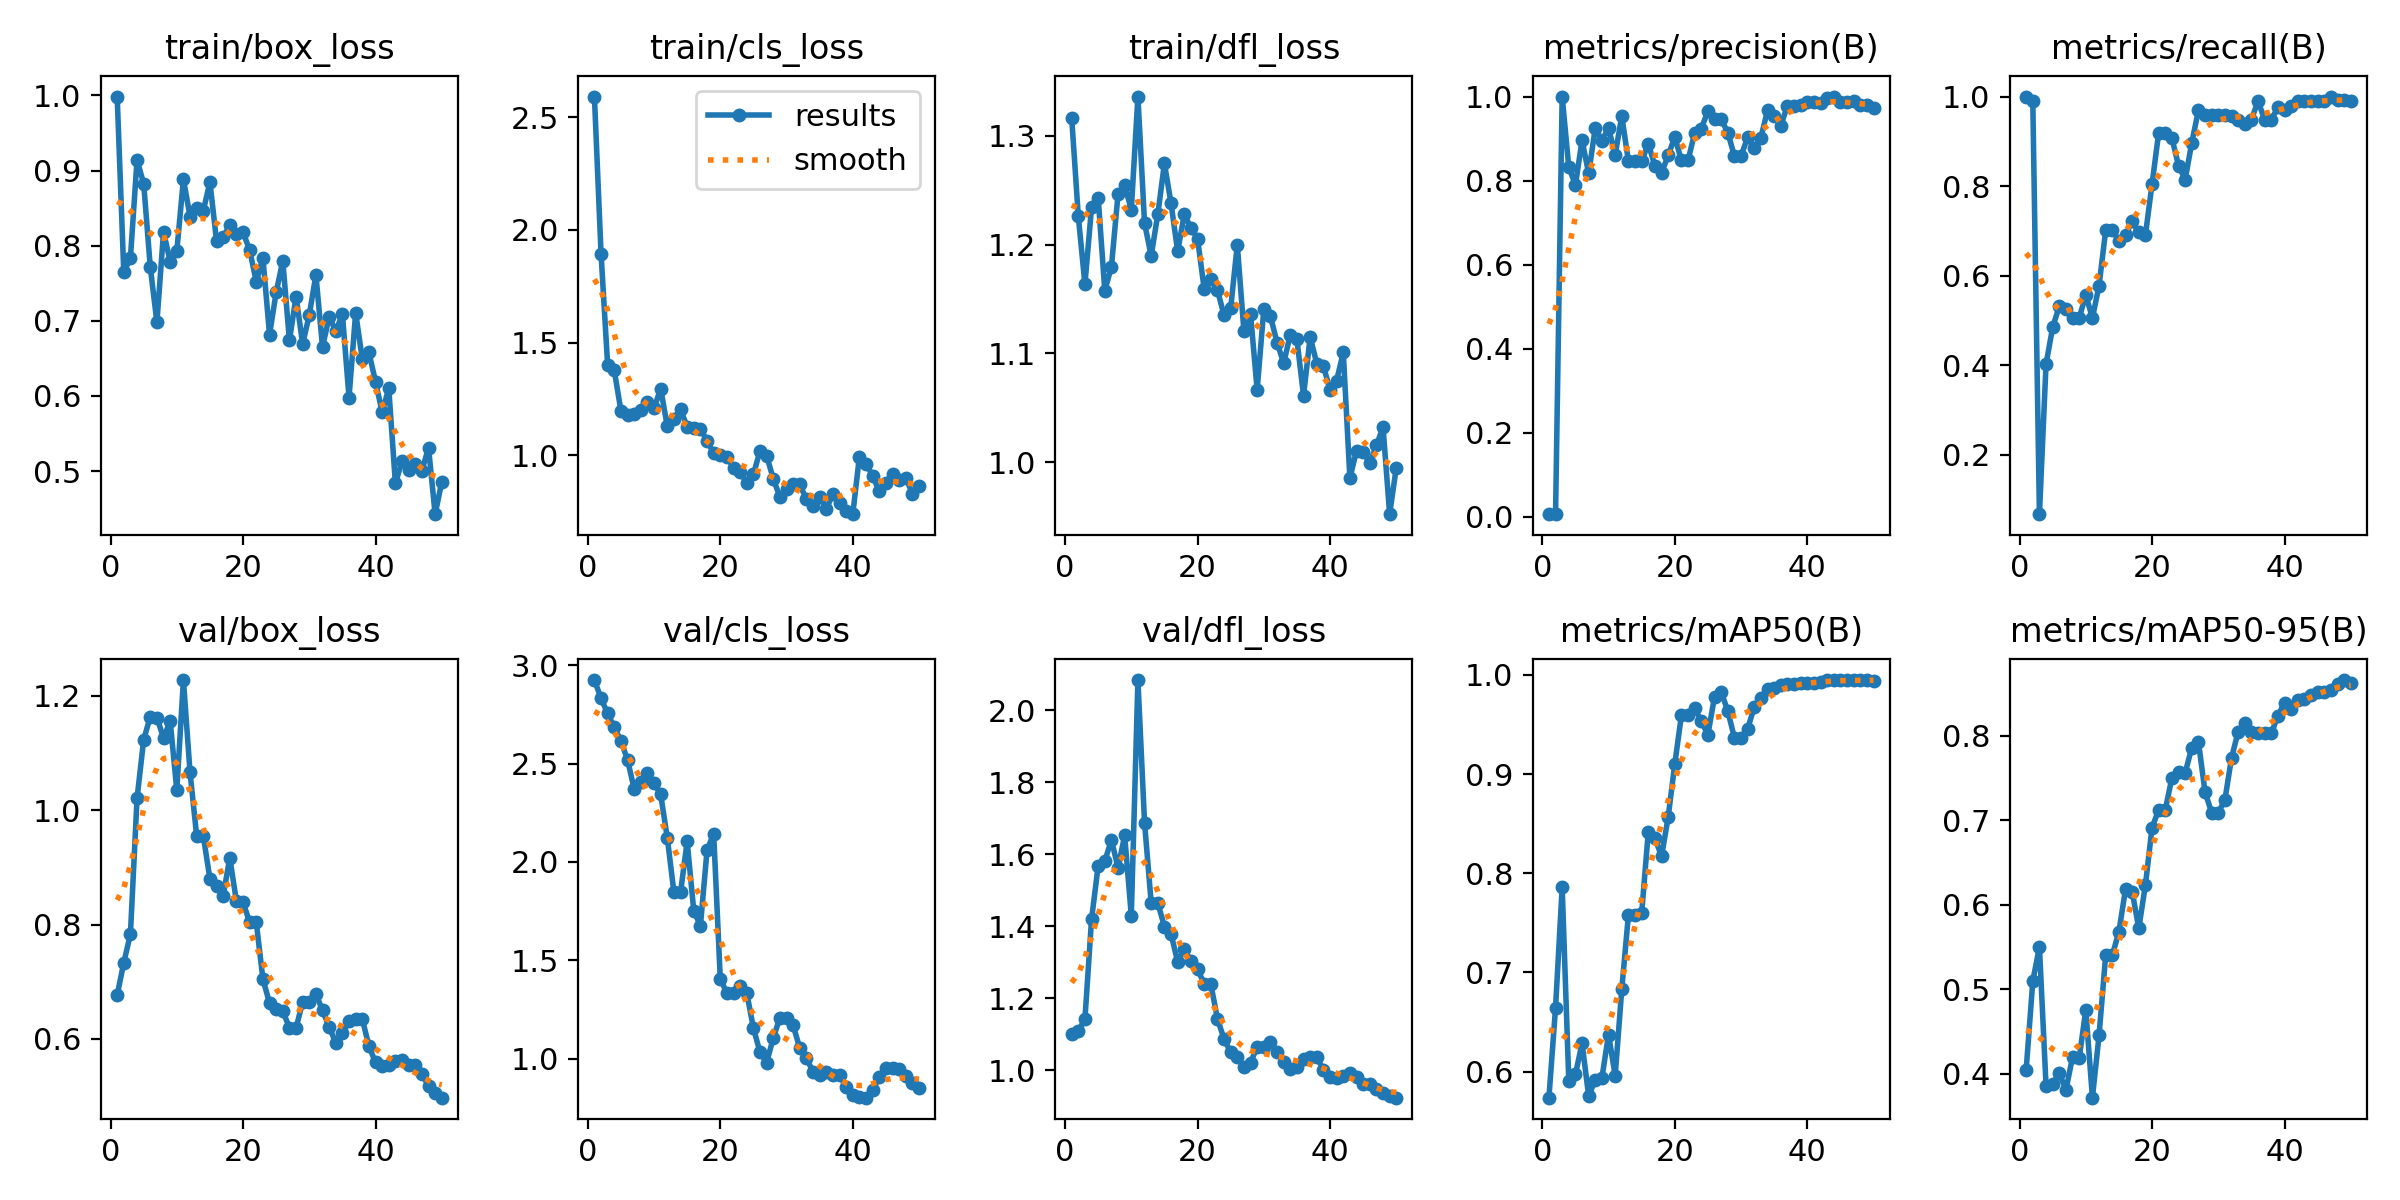

Data behind this chart, as committed beside it:
epoch, time, train/box_loss, train/cls_loss, train/dfl_loss, metrics/precision(B), metrics/recall(B), metrics/mAP50(B), metrics/mAP50-95(B), val/box_loss, val/cls_loss, val/dfl_loss, lr/pg0, lr/pg1, lr/pg2
1, 60.65, 0.9986, 2.592, 1.317, 0.00588, 1, 0.5737, 0.4049, 0.6765, 2.925, 1.102, 0.00012, 0.00012, 0.00012
2, 110.6, 0.7644, 1.894, 1.226, 0.00582, 0.9897, 0.6645, 0.5098, 0.7334, 2.831, 1.109, 0.0002549, 0.0002549, 0.0002549
3, 161.1, 0.7839, 1.399, 1.164, 1, 0.06687, 0.7858, 0.5501, 0.7833, 2.755, 1.142, 0.0003842, 0.0003842, 0.0003842
4, 211.6, 0.9142, 1.377, 1.234, 0.8315, 0.4021, 0.5903, 0.3861, 1.021, 2.684, 1.419, 0.0005079, 0.0005079, 0.0005079
5, 261.6, 0.8827, 1.198, 1.243, 0.7898, 0.4845, 0.5971, 0.3882, 1.123, 2.615, 1.569, 0.0006261, 0.0006261, 0.0006261
6, 312.5, 0.7712, 1.179, 1.158, 0.8958, 0.5315, 0.6287, 0.4009, 1.164, 2.519, 1.582, 0.0007388, 0.0007388, 0.0007388
7, 360.3, 0.6979, 1.183, 1.18, 0.8171, 0.5258, 0.5753, 0.381, 1.162, 2.371, 1.64, 0.000846, 0.000846, 0.000846
8, 406, 0.8185, 1.202, 1.246, 0.9259, 0.5051, 0.5917, 0.4198, 1.126, 2.405, 1.563, 0.0009475, 0.0009475, 0.0009475
9, 457.8, 0.7788, 1.239, 1.255, 0.8953, 0.5051, 0.5938, 0.4184, 1.156, 2.452, 1.653, 0.001044, 0.001044, 0.001044
10, 505.4, 0.7927, 1.209, 1.232, 0.9247, 0.5567, 0.6374, 0.4755, 1.035, 2.401, 1.43, 0.001134, 0.001134, 0.001134
11, 551.6, 0.8885, 1.297, 1.336, 0.8615, 0.5051, 0.596, 0.3718, 1.228, 2.343, 2.084, 0.001219, 0.001219, 0.001219
12, 598.5, 0.8387, 1.13, 1.22, 0.9534, 0.5773, 0.6833, 0.4455, 1.066, 2.123, 1.689, 0.001298, 0.001298, 0.001298
13, 644.8, 0.8497, 1.163, 1.19, 0.8458, 0.701, 0.7579, 0.5401, 0.9551, 1.845, 1.466, 0.001372, 0.001372, 0.001372
14, 691.2, 0.8466, 1.205, 1.228, 0.8458, 0.701, 0.7579, 0.5401, 0.9551, 1.845, 1.466, 0.001441, 0.001441, 0.001441
15, 737.6, 0.8846, 1.127, 1.275, 0.8457, 0.6782, 0.7596, 0.5683, 0.88, 2.105, 1.399, 0.001446, 0.001446, 0.001446
16, 783.5, 0.8065, 1.12, 1.238, 0.8877, 0.6907, 0.8418, 0.6187, 0.8678, 1.75, 1.379, 0.001406, 0.001406, 0.001406
17, 830, 0.8111, 1.119, 1.194, 0.8348, 0.7217, 0.8357, 0.6157, 0.8502, 1.676, 1.301, 0.001366, 0.001366, 0.001366
18, 875.8, 0.8273, 1.065, 1.228, 0.8184, 0.6967, 0.817, 0.5722, 0.9169, 2.058, 1.337, 0.001327, 0.001327, 0.001327
19, 922.5, 0.8152, 1.01, 1.215, 0.8598, 0.6907, 0.8565, 0.6236, 0.8407, 2.144, 1.303, 0.001287, 0.001287, 0.001287
20, 968.8, 0.8179, 1, 1.205, 0.9038, 0.8041, 0.9102, 0.6912, 0.8389, 1.406, 1.281, 0.001248, 0.001248, 0.001248
21, 1015, 0.794, 0.993, 1.16, 0.8478, 0.9188, 0.9593, 0.7126, 0.8039, 1.333, 1.241, 0.001208, 0.001208, 0.001208
22, 1061, 0.7521, 0.946, 1.169, 0.8478, 0.9188, 0.9593, 0.7126, 0.8039, 1.333, 1.241, 0.001168, 0.001168, 0.001168
23, 1115, 0.7838, 0.9253, 1.158, 0.9137, 0.9072, 0.9662, 0.7505, 0.7044, 1.367, 1.143, 0.001129, 0.001129, 0.001129
24, 1163, 0.6816, 0.8791, 1.135, 0.9239, 0.8454, 0.9534, 0.7574, 0.6627, 1.333, 1.088, 0.001089, 0.001089, 0.001089
25, 1210, 0.7379, 0.9163, 1.141, 0.9651, 0.8144, 0.9397, 0.7561, 0.653, 1.155, 1.05, 0.00105, 0.00105, 0.00105
26, 1255, 0.7799, 1.02, 1.2, 0.9455, 0.8969, 0.978, 0.7863, 0.6482, 1.032, 1.036, 0.00101, 0.00101, 0.00101
27, 1304, 0.6738, 0.9989, 1.121, 0.9461, 0.9691, 0.983, 0.7931, 0.6199, 0.9798, 1.009, 0.0009704, 0.0009704, 0.0009704
28, 1350, 0.7322, 0.8966, 1.136, 0.9142, 0.9588, 0.9636, 0.7337, 0.6191, 1.105, 1.022, 0.0009308, 0.0009308, 0.0009308
29, 1396, 0.6693, 0.8158, 1.067, 0.8584, 0.9588, 0.9366, 0.7092, 0.6643, 1.208, 1.065, 0.0008912, 0.0008912, 0.0008912
30, 1442, 0.7078, 0.8533, 1.141, 0.8584, 0.9588, 0.9366, 0.7092, 0.6643, 1.208, 1.065, 0.0008516, 0.0008516, 0.0008516
31, 1497, 0.761, 0.8721, 1.134, 0.9029, 0.9583, 0.9457, 0.7244, 0.6784, 1.168, 1.08, 0.000812, 0.000812, 0.000812
32, 1547, 0.665, 0.8717, 1.11, 0.8772, 0.9572, 0.9676, 0.774, 0.65, 1.053, 1.05, 0.0007724, 0.0007724, 0.0007724
33, 1598, 0.7054, 0.8052, 1.091, 0.9023, 0.9485, 0.9772, 0.805, 0.6208, 1.001, 1.023, 0.0007328, 0.0007328, 0.0007328
34, 1648, 0.6864, 0.7762, 1.117, 0.9671, 0.9381, 0.9861, 0.8158, 0.5935, 0.9339, 1.004, 0.0006932, 0.0006932, 0.0006932
35, 1699, 0.7086, 0.818, 1.113, 0.9543, 0.9485, 0.9871, 0.8047, 0.6095, 0.9144, 1.01, 0.0006536, 0.0006536, 0.0006536
36, 1749, 0.5979, 0.7638, 1.061, 0.9303, 0.9897, 0.9902, 0.8036, 0.6309, 0.9324, 1.032, 0.000614, 0.000614, 0.000614
37, 1799, 0.7107, 0.8277, 1.115, 0.9783, 0.9485, 0.9907, 0.8029, 0.6351, 0.9178, 1.038, 0.0005744, 0.0005744, 0.0005744
38, 1849, 0.6491, 0.7905, 1.091, 0.9783, 0.9485, 0.9907, 0.8029, 0.6351, 0.9178, 1.038, 0.0005348, 0.0005348, 0.0005348
39, 1898, 0.6579, 0.755, 1.088, 0.9793, 0.9755, 0.9923, 0.8239, 0.5873, 0.853, 1.001, 0.0004952, 0.0004952, 0.0004952
40, 1948, 0.619, 0.7398, 1.067, 0.988, 0.9691, 0.9915, 0.8394, 0.5588, 0.8128, 0.9816, 0.0004556, 0.0004556, 0.0004556
41, 1997, 0.5783, 0.995, 1.075, 0.9869, 0.9794, 0.9914, 0.8324, 0.5529, 0.8029, 0.9794, 0.000416, 0.000416, 0.000416
42, 2047, 0.61, 0.9637, 1.101, 0.9858, 0.9897, 0.9926, 0.8419, 0.5548, 0.801, 0.9845, 0.0003764, 0.0003764, 0.0003764
43, 2097, 0.4834, 0.91, 0.9854, 0.9961, 0.9897, 0.9945, 0.8439, 0.5622, 0.8406, 0.9922, 0.0003368, 0.0003368, 0.0003368
44, 2147, 0.5132, 0.8404, 1.011, 0.9978, 0.9897, 0.9947, 0.8479, 0.5638, 0.9038, 0.9818, 0.0002972, 0.0002972, 0.0002972
45, 2198, 0.502, 0.88, 1.009, 0.9868, 0.9897, 0.9948, 0.8517, 0.5545, 0.9505, 0.9626, 0.0002576, 0.0002576, 0.0002576
46, 2248, 0.5099, 0.9201, 0.9994, 0.9868, 0.9897, 0.9948, 0.8517, 0.5545, 0.9505, 0.9626, 0.000218, 0.000218, 0.000218
47, 2297, 0.5003, 0.8892, 1.016, 0.9883, 1, 0.9948, 0.8539, 0.539, 0.9478, 0.9478, 0.0001784, 0.0001784, 0.0001784
48, 2346, 0.5312, 0.9008, 1.032, 0.9797, 0.9929, 0.9947, 0.8615, 0.5175, 0.9104, 0.9364, 0.0001388, 0.0001388, 0.0001388
49, 2396, 0.4425, 0.8309, 0.9523, 0.9796, 0.9918, 0.9946, 0.8661, 0.505, 0.8743, 0.9291, 9.92e-05, 9.92e-05, 9.92e-05
50, 2444, 0.4856, 0.8643, 0.9951, 0.9735, 0.9897, 0.9943, 0.8632, 0.4973, 0.8525, 0.9244, 5.96e-05, 5.96e-05, 5.96e-05
